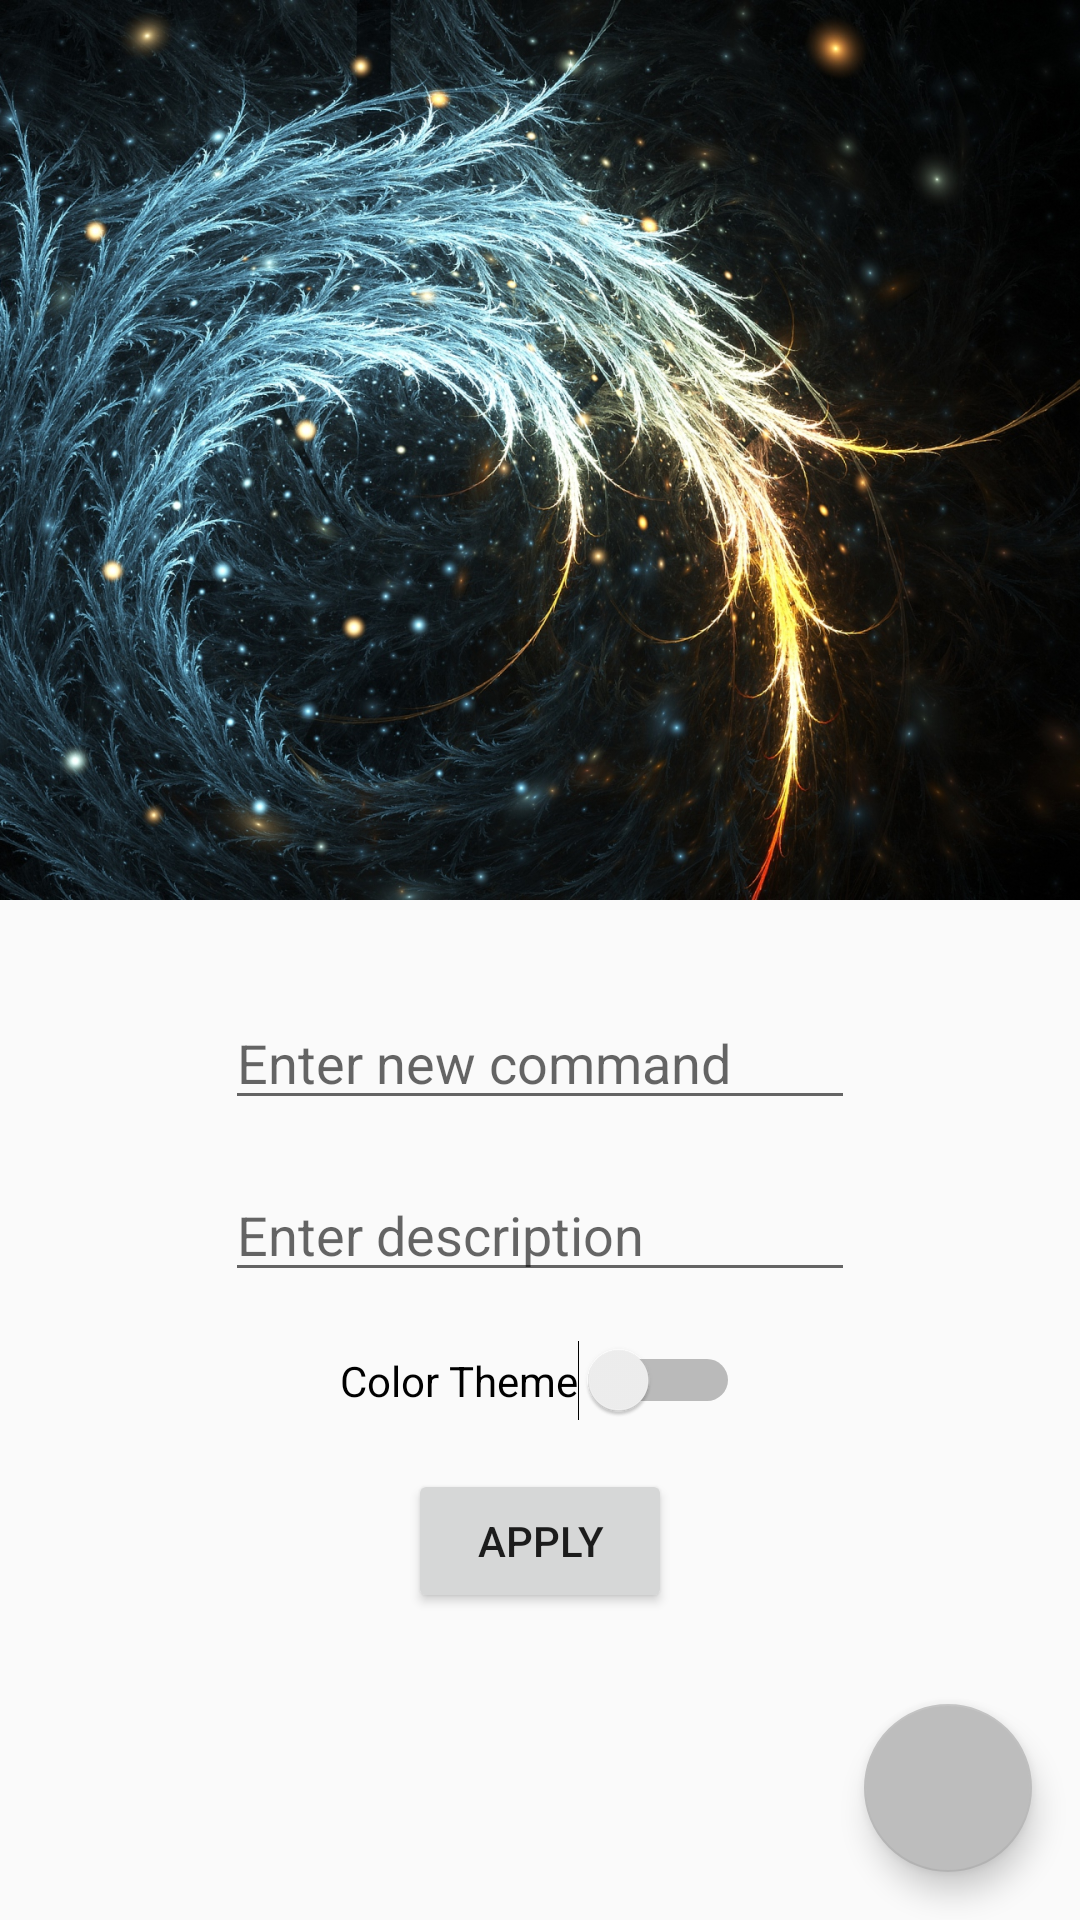

Layout XML and referenced resources for this Android screen:
<!-- AndroidManifest.xml: application theme AppTheme1 -->
<!-- res/layout/activity_plus.xml -->
<?xml version="1.0" encoding="utf-8"?>
<android.support.design.widget.CoordinatorLayout
    xmlns:android="http://schemas.android.com/apk/res/android"
    xmlns:app="http://schemas.android.com/apk/res-auto"
    xmlns:tools="http://schemas.android.com/tools"
    android:id="@+id/PlusCoordinatorID"
    android:layout_width="match_parent"
    android:layout_height="match_parent"
    tools:context=".PlusActivity" >

    <android.support.design.widget.AppBarLayout
        android:layout_height="300dp"
        android:layout_width="match_parent"
        android:theme="@style/ThemeOverlay.AppCompat.Dark.ActionBar">

        <android.support.design.widget.CollapsingToolbarLayout
            android:layout_height="match_parent"
            android:layout_width="match_parent"
            app:layout_scrollFlags="scroll|exitUntilCollapsed"
            app:contentScrim="?attr/colorPrimary">

            <ImageView
                android:layout_width="match_parent"
                android:layout_height="match_parent"
                android:src="@drawable/snowfire"
                android:scaleType="centerCrop"
                android:contentDescription="@string/plus_activity_logo"
                app:layout_collapseMode="parallax"/>

            <android.support.v7.widget.Toolbar
                android:id="@+id/toolbar"
                android:layout_width="match_parent"
                android:layout_height="?attr/actionBarSize"
                app:layout_collapseMode="pin" >

            </android.support.v7.widget.Toolbar>

        </android.support.design.widget.CollapsingToolbarLayout>

    </android.support.design.widget.AppBarLayout>


    <android.support.v4.widget.NestedScrollView
        android:layout_width="match_parent"
        android:layout_height="match_parent"
        app:layout_behavior="@string/appbar_scrolling_view_behavior">


        <android.support.constraint.ConstraintLayout
            android:layout_width="match_parent"
            android:layout_height="match_parent">

            <EditText
                android:id="@+id/editText1"
                android:layout_width="wrap_content"
                android:layout_height="wrap_content"
                android:layout_marginStart="16dp"
                android:layout_marginTop="32dp"
                android:layout_marginEnd="16dp"
                android:ems="10"
                android:hint="@string/create_command_hint"
                app:layout_constraintEnd_toEndOf="parent"
                app:layout_constraintStart_toStartOf="parent"
                app:layout_constraintTop_toTopOf="parent" />

            <EditText
                android:id="@+id/editText2"
                android:layout_width="wrap_content"
                android:layout_height="wrap_content"
                android:layout_marginStart="16dp"
                android:layout_marginTop="16dp"
                android:layout_marginEnd="16dp"
                android:ems="10"
                android:hint="@string/create_description_hint"
                app:layout_constraintEnd_toEndOf="parent"
                app:layout_constraintStart_toStartOf="parent"
                app:layout_constraintTop_toBottomOf="@+id/editText1" />

            <Switch
                android:id="@+id/switchTheme"
                android:layout_width="wrap_content"
                android:layout_height="wrap_content"
                android:layout_marginStart="16dp"
                android:layout_marginTop="16dp"
                android:layout_marginEnd="16dp"
                android:text="@string/theme_switch"
                app:layout_constraintEnd_toEndOf="parent"
                app:layout_constraintStart_toStartOf="parent"
                app:layout_constraintTop_toBottomOf="@+id/editText2" />

            <Button
                android:id="@+id/button"
                android:layout_width="wrap_content"
                android:layout_height="wrap_content"
                android:layout_marginStart="16dp"
                android:layout_marginTop="16dp"
                android:layout_marginEnd="16dp"
                android:text="@string/apply_button"
                app:layout_constraintEnd_toEndOf="parent"
                app:layout_constraintStart_toStartOf="parent"
                app:layout_constraintTop_toBottomOf="@+id/switchTheme" />

        </android.support.constraint.ConstraintLayout>

    </android.support.v4.widget.NestedScrollView>

    <android.support.design.widget.FloatingActionButton
        android:layout_width="wrap_content"
        android:layout_height="wrap_content"
        android:layout_margin="16dp"
        android:layout_gravity="bottom|end"
        android:onClick="onClickFAB"
        android:src="@drawable/ic_fab_icon" />

</android.support.design.widget.CoordinatorLayout>
<!-- resources referenced by this layout -->
<resources>
  <!-- drawable snowfire: jpg bitmap (drawable, 1029664 bytes) -->
  <string name="apply_button">Apply</string>
  <string name="create_command_hint">Enter new command</string>
  <string name="create_description_hint">Enter description</string>
  <string name="plus_activity_logo">Change Theme</string>
  <string name="theme_switch">Color Theme</string>
  <style name="AppTheme1" parent="Theme.AppCompat.Light.NoActionBar">
          
          <item name="colorPrimary">@color/colorPrimary</item>
          <item name="colorPrimaryDark">@color/colorPrimaryDark</item>
          <item name="colorAccent">@color/colorAccent</item>
      </style>
  <color name="colorPrimary">#757575</color>
  <color name="colorPrimaryDark">#616161</color>
  <color name="colorAccent">#bdbdbd</color>
</resources>
